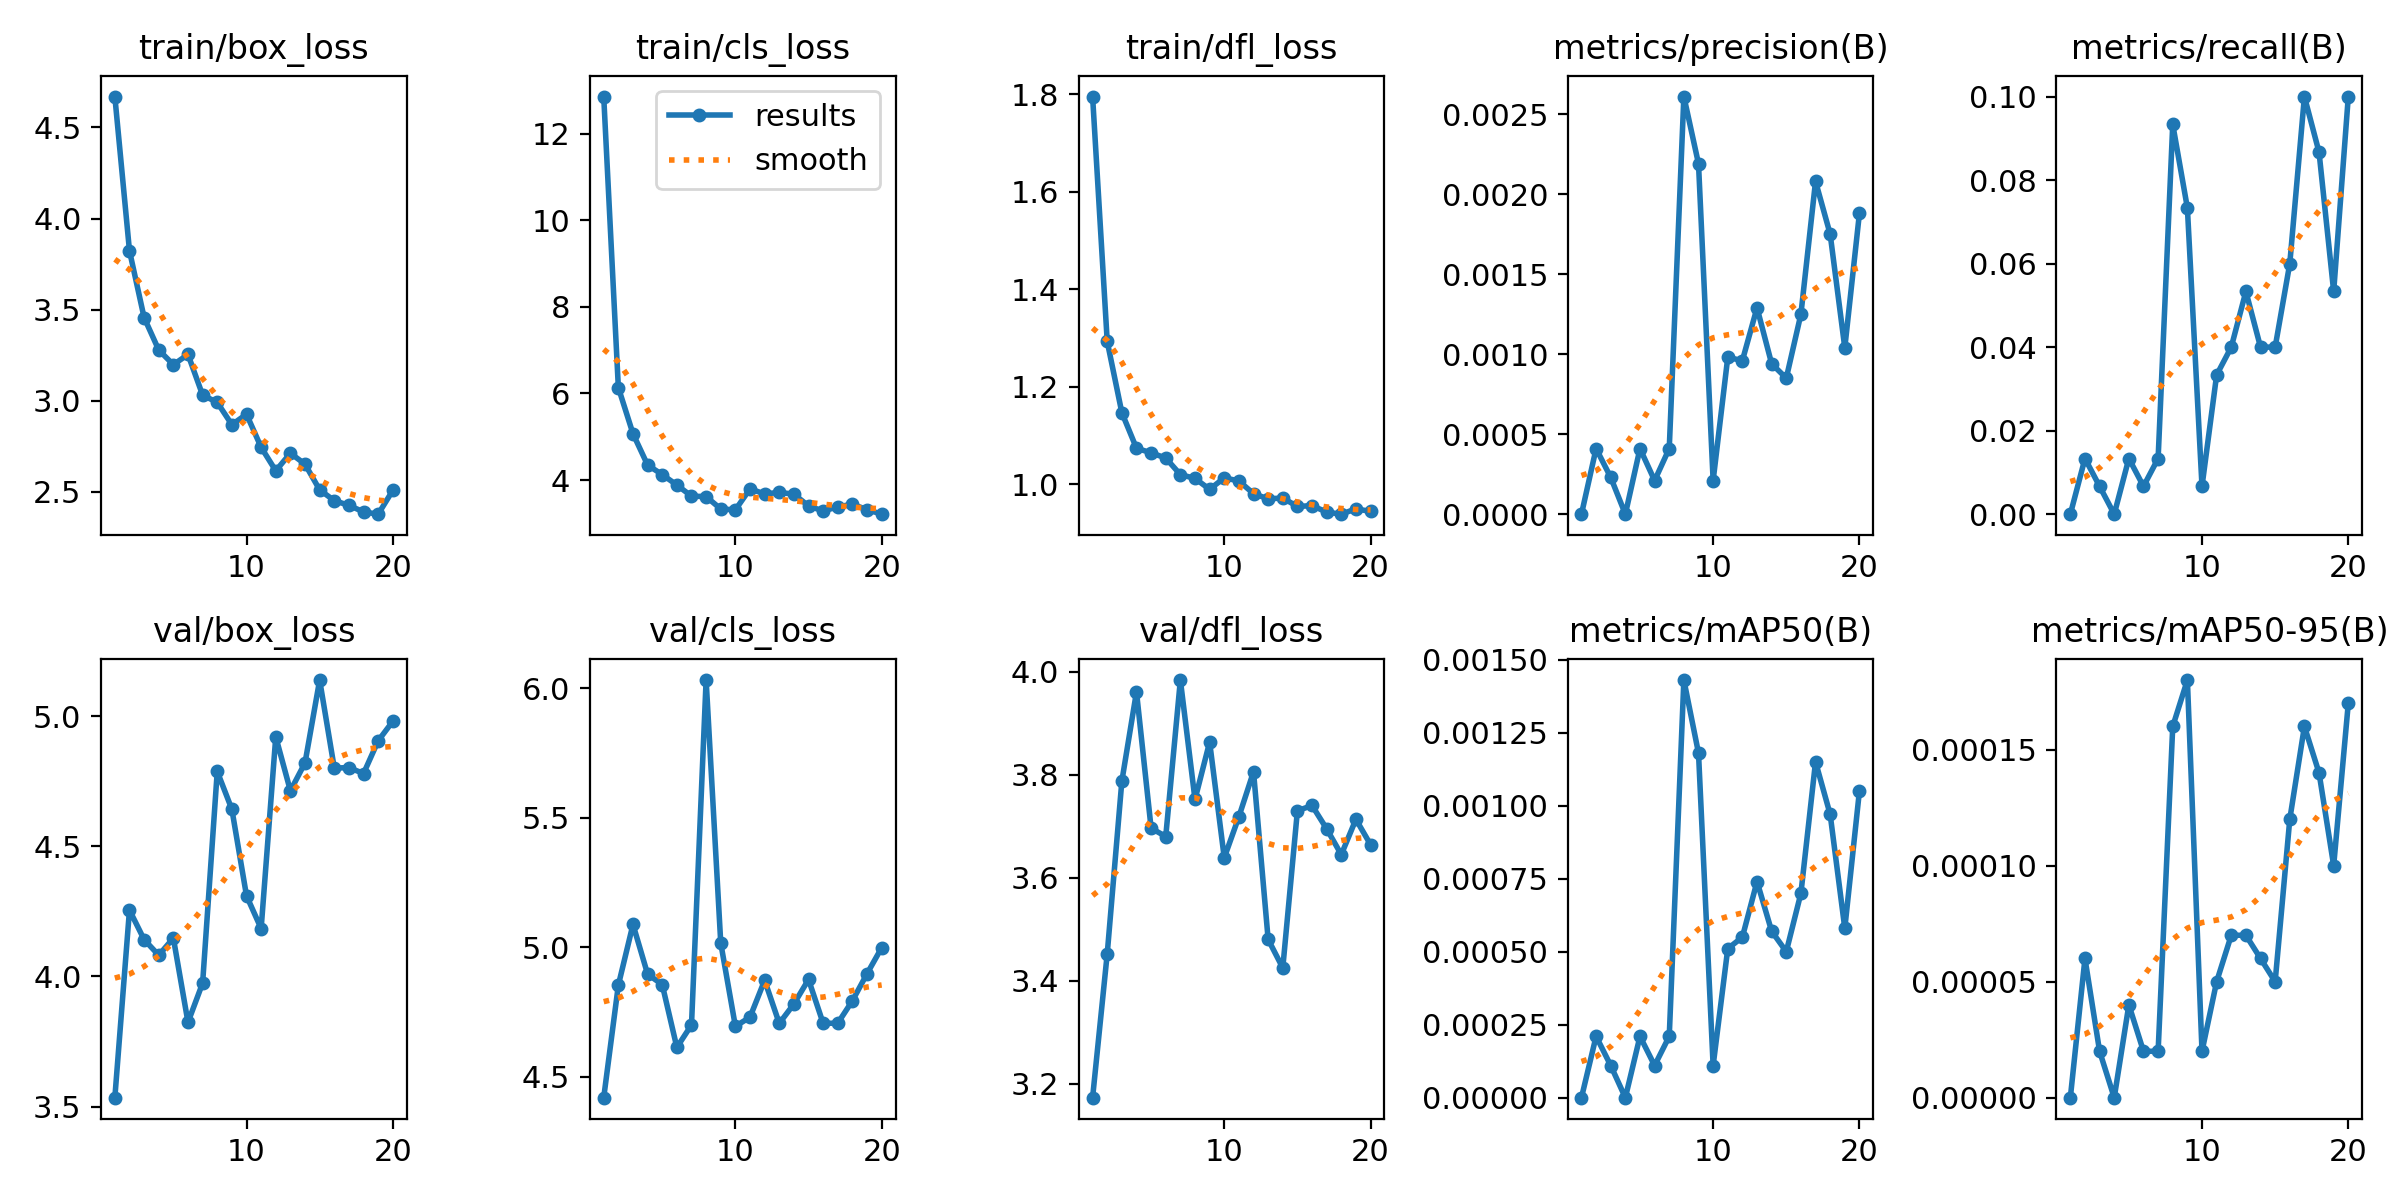

The file beside this chart, header and first rows:
epoch, time, train/box_loss, train/cls_loss, train/dfl_loss, metrics/precision(B), metrics/recall(B), metrics/mAP50(B), metrics/mAP50-95(B), val/box_loss, val/cls_loss, val/dfl_loss, lr/pg0, lr/pg1, lr/pg2
1, 40.21, 4.67, 12.86, 1.795, 0, 0, 0, 0, 3.534, 4.419, 3.173, 0.0001334, 0.0001334, 0.0001334
2, 77.55, 3.823, 6.137, 1.293, 0.00041, 0.01333, 0.00021, 6e-05, 4.255, 4.854, 3.452, 0.0002694, 0.0002694, 0.0002694
3, 121.3, 3.456, 5.071, 1.147, 0.00023, 0.00667, 0.00011, 2e-05, 4.142, 5.088, 3.787, 0.0003905, 0.0003905, 0.0003905
4, 168, 3.278, 4.347, 1.074, 0, 0, 0, 0, 4.082, 4.896, 3.961, 0.0004968, 0.0004968, 0.0004968
5, 213.6, 3.198, 4.126, 1.064, 0.00041, 0.01333, 0.00021, 4e-05, 4.148, 4.856, 3.696, 0.0005883, 0.0005883, 0.0005883
6, 259.8, 3.254, 3.886, 1.054, 0.00021, 0.00667, 0.00011, 2e-05, 3.824, 4.613, 3.68, 0.0006648, 0.0006648, 0.0006648
7, 307.3, 3.031, 3.629, 1.02, 0.00041, 0.01333, 0.00021, 2e-05, 3.975, 4.7, 3.984, 0.0007266, 0.0007266, 0.0007266
8, 354.1, 2.99, 3.618, 1.012, 0.00261, 0.09333, 0.00143, 0.00016, 4.788, 6.032, 3.752, 0.0007735, 0.0007735, 0.0007735
9, 399.8, 2.868, 3.332, 0.9894, 0.00219, 0.07333, 0.00118, 0.00018, 4.642, 5.016, 3.863, 0.0008055, 0.0008055, 0.0008055
10, 441.1, 2.926, 3.312, 1.013, 0.00021, 0.00667, 0.00011, 2e-05, 4.31, 4.695, 3.639, 0.0008227, 0.0008227, 0.0008227
11, 478.4, 2.744, 3.798, 1.007, 0.00098, 0.03333, 0.00051, 5e-05, 4.184, 4.73, 3.718, 0.000825, 0.000825, 0.000825
12, 515.5, 2.615, 3.679, 0.9805, 0.00096, 0.04, 0.00055, 7e-05, 4.921, 4.872, 3.806, 0.0007593, 0.0007593, 0.0007593
13, 551, 2.712, 3.716, 0.9698, 0.00129, 0.05333, 0.00074, 7e-05, 4.713, 4.706, 3.48, 0.0006768, 0.0006768, 0.0006768
14, 585.4, 2.651, 3.674, 0.9717, 0.00094, 0.04, 0.00057, 6e-05, 4.821, 4.781, 3.425, 0.0005943, 0.0005943, 0.0005943
15, 620.9, 2.511, 3.404, 0.9542, 0.00085, 0.04, 0.0005, 5e-05, 5.139, 4.876, 3.73, 0.0005118, 0.0005118, 0.0005118
16, 657.4, 2.451, 3.285, 0.9561, 0.00125, 0.06, 0.0007, 0.00012, 4.801, 4.706, 3.74, 0.0004293, 0.0004293, 0.0004293
17, 695.8, 2.425, 3.382, 0.9426, 0.00208, 0.1, 0.00115, 0.00016, 4.803, 4.707, 3.695, 0.0003467, 0.0003467, 0.0003467
18, 735, 2.389, 3.441, 0.9385, 0.00175, 0.08667, 0.00097, 0.00014, 4.78, 4.794, 3.645, 0.0002642, 0.0002642, 0.0002642
19, 771.8, 2.377, 3.317, 0.9494, 0.00104, 0.05333, 0.00058, 0.0001, 4.905, 4.898, 3.713, 0.0001817, 0.0001817, 0.0001817
20, 809.2, 2.508, 3.212, 0.9441, 0.00188, 0.1, 0.00105, 0.00017, 4.98, 4.998, 3.664, 9.91865e-05, 9.91865e-05, 9.91865e-05
